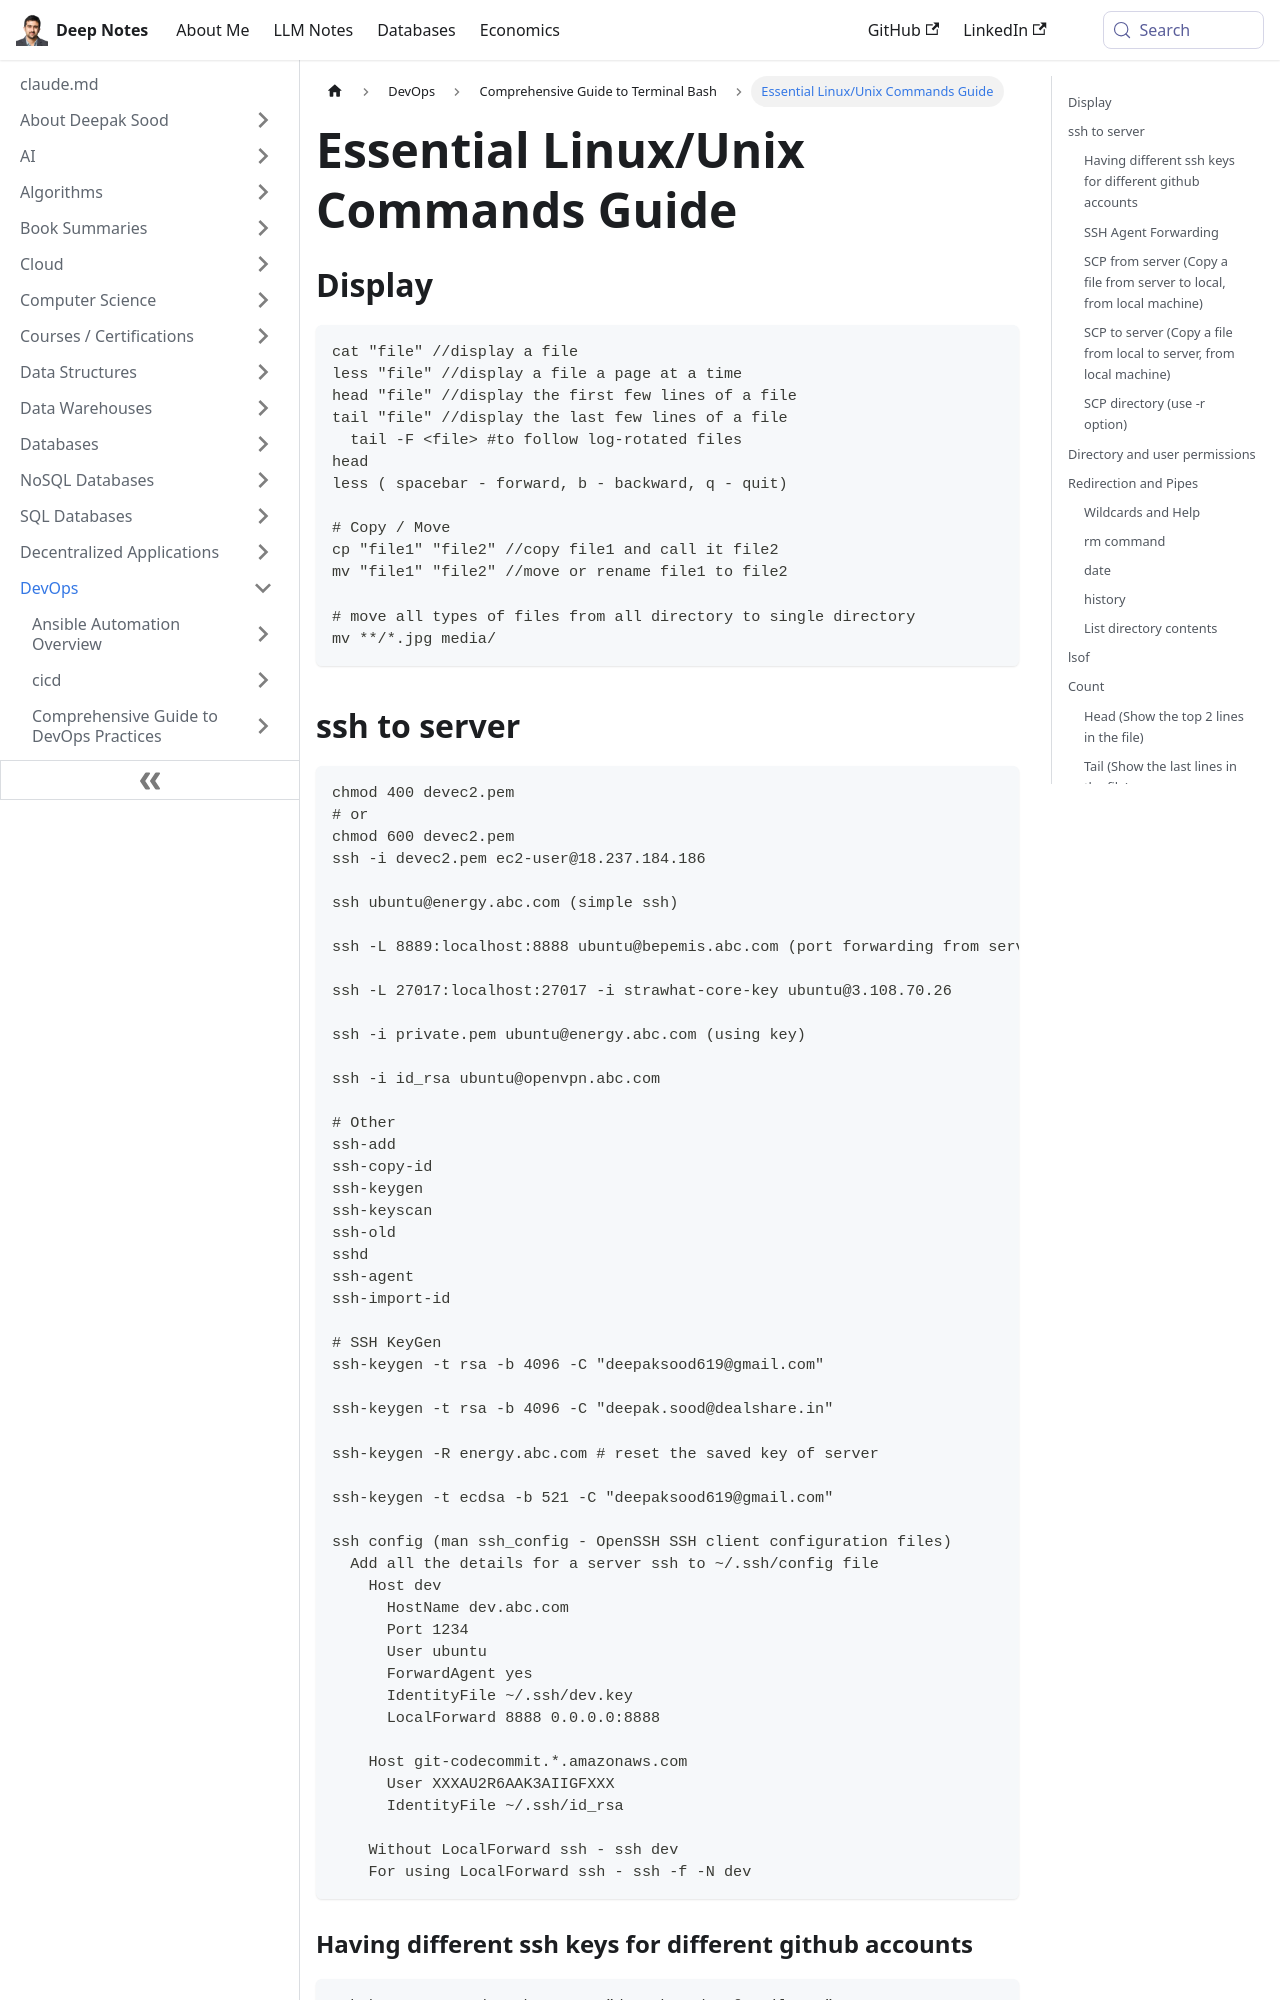

repository: deepaksood619/deepaksood619.github.io · page: devops/terminal-bash/1-linux-general-unix-linux-commands/index.html · generator: docusaurus

---
slug: /devops/terminal-bash/1-linux-general-unix-linux-commands
title: Essential Linux/Unix Commands Guide
description: Master essential Linux and Unix commands for file management, SSH connections, and more with our comprehensive guide.
created: 2023-03-05
updated: 2026-08-19
---
## Display

```bash
cat "file" //display a file
less "file" //display a file a page at a time
head "file" //display the first few lines of a file
tail "file" //display the last few lines of a file
  tail -F <file> #to follow log-rotated files
head
less ( spacebar - forward, b - backward, q - quit)

# Copy / Move
cp "file1" "file2" //copy file1 and call it file2
mv "file1" "file2" //move or rename file1 to file2

# move all types of files from all directory to single directory
mv **/*.jpg media/
```

## ssh to server

```bash
chmod 400 devec2.pem
# or
chmod 600 devec2.pem
ssh -i devec2.pem ec2-user@18.237.184.186

ssh ubuntu@energy.abc.com (simple ssh)

ssh -L 8889:localhost:8888 ubuntu@bepemis.abc.com (port forwarding from server to local)

ssh -L 27017:localhost:27017 -i strawhat-core-key ubuntu@3.108.70.26

ssh -i private.pem ubuntu@energy.abc.com (using key)

ssh -i id_rsa ubuntu@openvpn.abc.com

# Other
ssh-add
ssh-copy-id
ssh-keygen
ssh-keyscan
ssh-old
sshd
ssh-agent
ssh-import-id

# SSH KeyGen
ssh-keygen -t rsa -b 4096 -C "deepaksood619@gmail.com"

ssh-keygen -t rsa -b 4096 -C "deepak.sood@dealshare.in"

ssh-keygen -R energy.abc.com # reset the saved key of server

ssh-keygen -t ecdsa -b 521 -C "deepaksood619@gmail.com"

ssh config (man ssh_config - OpenSSH SSH client configuration files)
  Add all the details for a server ssh to ~/.ssh/config file
    Host dev
      HostName dev.abc.com
      Port 1234
      User ubuntu
      ForwardAgent yes
      IdentityFile ~/.ssh/dev.key
      LocalForward 8888 0.0.0.0:8888

    Host git-codecommit.*.amazonaws.com
      User XXXAU2R6AAK3AIIGFXXX
      IdentityFile ~/.ssh/id_rsa

    Without LocalForward ssh - ssh dev
    For using LocalForward ssh - ssh -f -N dev
```
